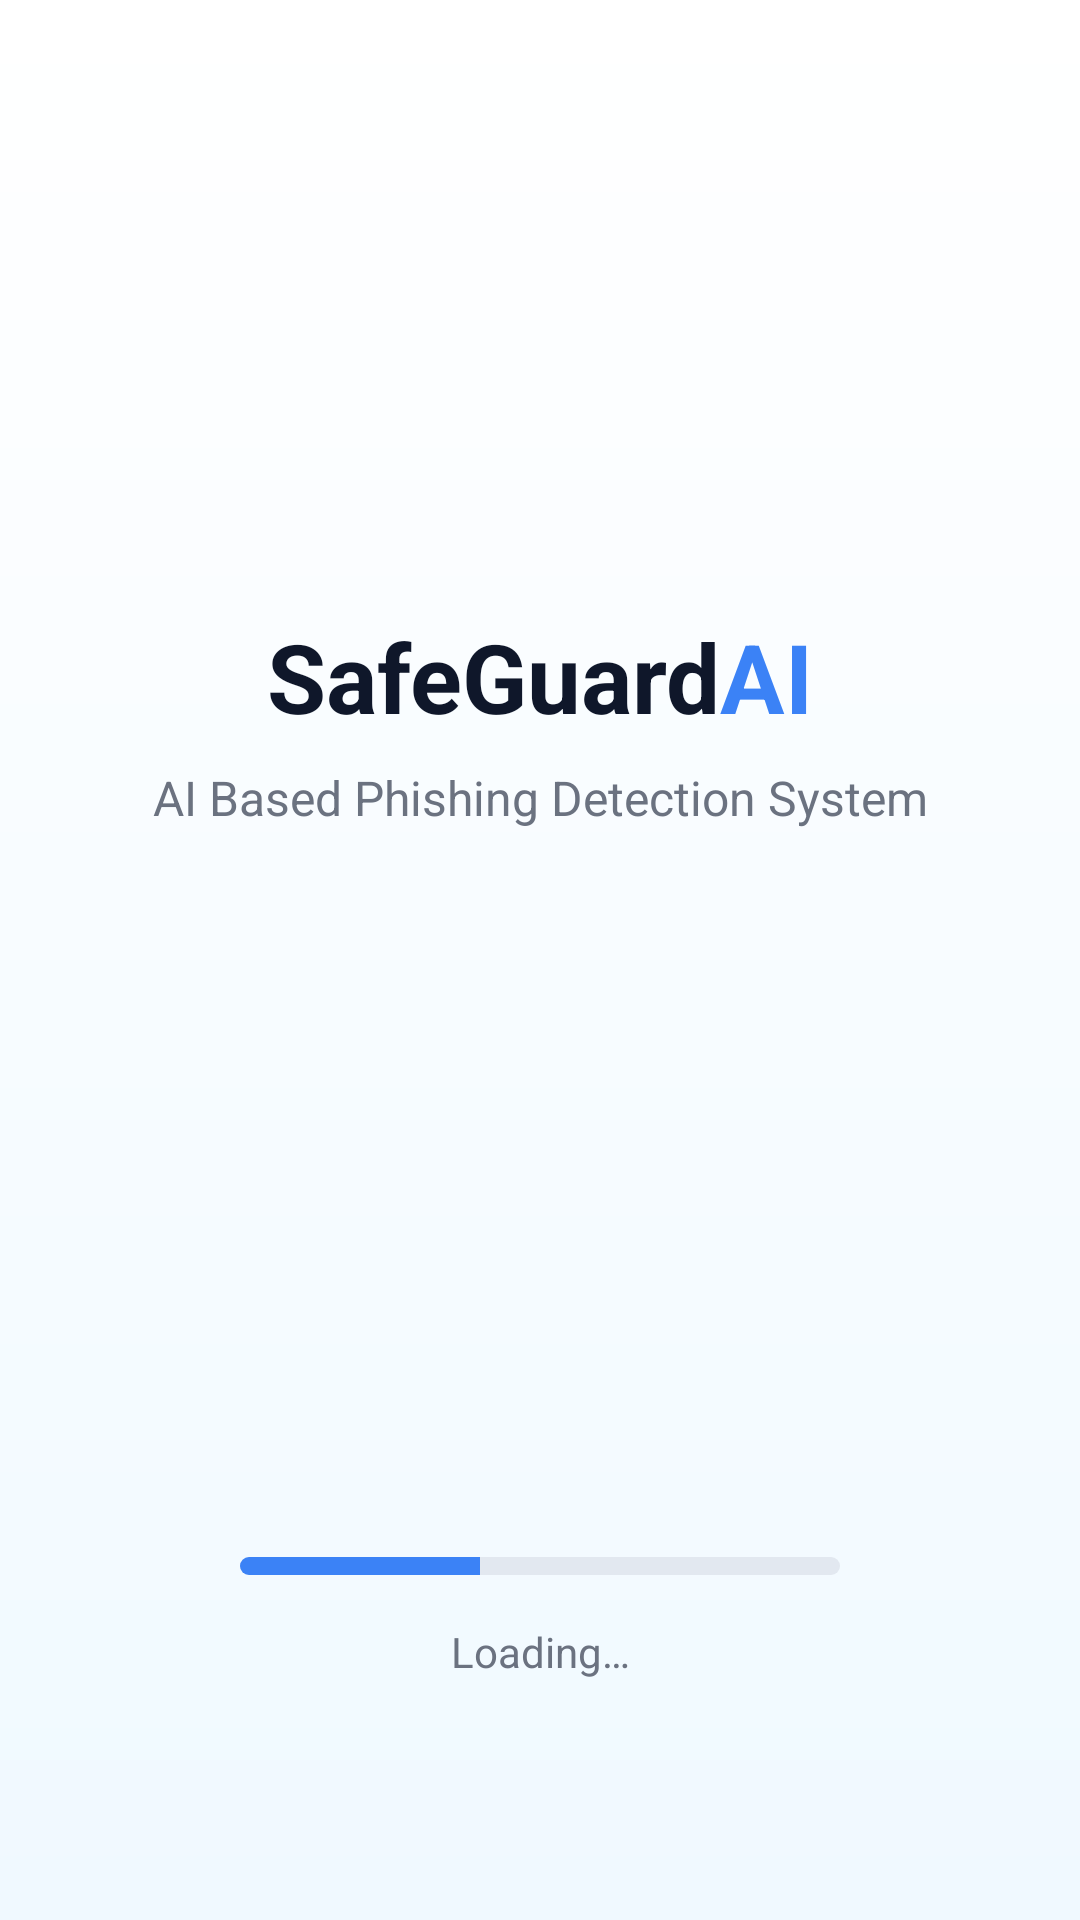

Android layout source for this screen:
<!-- AndroidManifest.xml: application theme Theme.Safe -->
<!-- res/layout/activity_splash2.xml -->
<?xml version="1.0" encoding="utf-8"?>
<androidx.constraintlayout.widget.ConstraintLayout xmlns:android="http://schemas.android.com/apk/res/android"
    xmlns:app="http://schemas.android.com/apk/res-auto"
    android:id="@+id/main"
    android:layout_width="match_parent"
    android:layout_height="match_parent"
    android:background="@drawable/splash_background">

    <ImageView
        android:id="@+id/ivShieldLogo"
        android:layout_width="100dp"
        android:layout_height="100dp"
        android:layout_marginTop="80dp"
        android:contentDescription="@null"
        android:src="@drawable/shield_logo"
        app:layout_constraintEnd_toEndOf="parent"
        app:layout_constraintStart_toStartOf="parent"
        app:layout_constraintTop_toTopOf="parent" />

    <LinearLayout
        android:id="@+id/llAppName"
        android:layout_width="wrap_content"
        android:layout_height="wrap_content"
        android:layout_marginTop="24dp"
        android:orientation="horizontal"
        app:layout_constraintEnd_toEndOf="parent"
        app:layout_constraintStart_toStartOf="parent"
        app:layout_constraintTop_toBottomOf="@id/ivShieldLogo">

        <TextView
            android:layout_width="wrap_content"
            android:layout_height="wrap_content"
            android:text="@string/safeguard"
            android:textColor="#0F172A"
            android:textSize="32sp"
            android:textStyle="bold" />

        <TextView
            android:layout_width="wrap_content"
            android:layout_height="wrap_content"
            android:text="@string/ai"
            android:textColor="#3B82F6"
            android:textSize="32sp"
            android:textStyle="bold" />
    </LinearLayout>

    <TextView
        android:id="@+id/tvSubtitle"
        android:layout_width="wrap_content"
        android:layout_height="wrap_content"
        android:layout_marginTop="8dp"
        android:text="@string/subtitle"
        android:textColor="#6B7280"
        android:textSize="16sp"
        app:layout_constraintEnd_toEndOf="parent"
        app:layout_constraintStart_toStartOf="parent"
        app:layout_constraintTop_toBottomOf="@id/llAppName" />

    <ImageView
        android:id="@+id/ivPhoneIllustration"
        android:layout_width="0dp"
        android:layout_height="0dp"
        android:layout_marginTop="32dp"
        android:layout_marginBottom="32dp"
        android:contentDescription="@null"
        android:scaleType="fitCenter"
        android:src="@drawable/phone_security"
        app:layout_constraintBottom_toTopOf="@+id/progressBar"
        app:layout_constraintEnd_toEndOf="parent"
        app:layout_constraintStart_toStartOf="parent"
        app:layout_constraintTop_toBottomOf="@id/tvSubtitle" />

    <ProgressBar
        android:id="@+id/progressBar"
        style="?android:attr/progressBarStyleHorizontal"
        android:layout_width="200dp"
        android:layout_height="6dp"
        android:layout_marginBottom="16dp"
        android:max="100"
        android:progress="40"
        android:progressDrawable="@drawable/custom_progress_bar"
        app:layout_constraintBottom_toTopOf="@+id/tvLoading"
        app:layout_constraintEnd_toEndOf="parent"
        app:layout_constraintStart_toStartOf="parent" />

    <TextView
        android:id="@+id/tvLoading"
        android:layout_width="wrap_content"
        android:layout_height="wrap_content"
        android:layout_marginBottom="80dp"
        android:text="@string/loading"
        android:textColor="#6B7280"
        android:textSize="14sp"
        app:layout_constraintBottom_toBottomOf="parent"
        app:layout_constraintEnd_toEndOf="parent"
        app:layout_constraintStart_toStartOf="parent" />

</androidx.constraintlayout.widget.ConstraintLayout>
<!-- resources referenced by this layout -->
<resources>
  <!-- drawable custom_progress_bar (drawable) -->
  <?xml version="1.0" encoding="utf-8"?>
  <layer-list xmlns:android="http://schemas.android.com/apk/res/android">
      <item android:id="@android:id/background">
          <shape>
              <corners android:radius="5dp" />
              <solid android:color="#E2E8F0" />
          </shape>
      </item>
      <item android:id="@android:id/progress">
          <clip>
              <shape>
                  <corners android:radius="5dp" />
                  <solid android:color="#3B82F6" />
              </shape>
          </clip>
      </item>
  </layer-list>
  <!-- drawable splash_background (drawable) -->
  <?xml version="1.0" encoding="utf-8"?>
  <shape xmlns:android="http://schemas.android.com/apk/res/android">
      <gradient
          android:startColor="#FFFFFF"
          android:endColor="#F0F9FF"
          android:angle="270" />
  </shape>
  <string name="ai">AI</string>
  <string name="loading">Loading…</string>
  <string name="safeguard">SafeGuard </string>
  <string name="subtitle">AI Based Phishing Detection System</string>
  <style name="Theme.Safe" parent="Base.Theme.Safe" />
  <style name="Base.Theme.Safe" parent="Theme.Material3.DayNight.NoActionBar">
          
          
      </style>
</resources>
